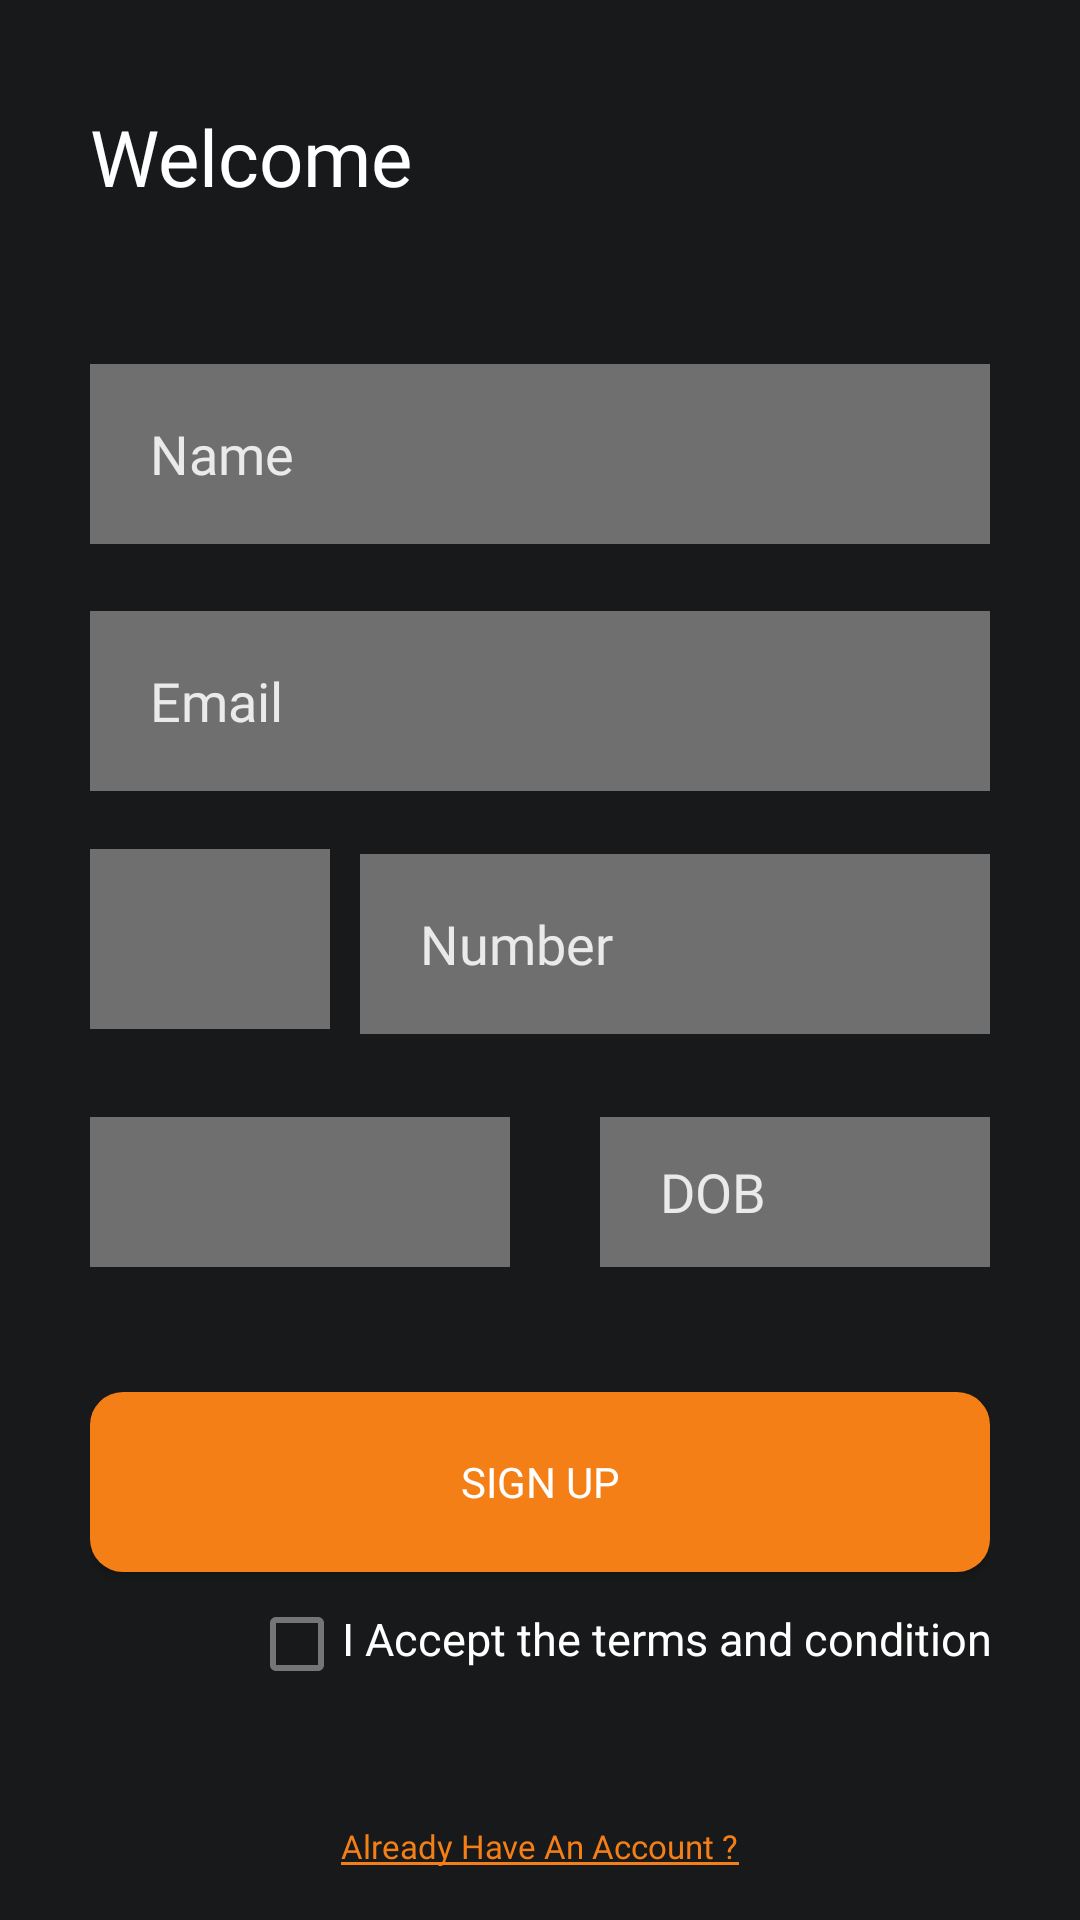

Layout XML and referenced resources for this Android screen:
<!-- AndroidManifest.xml: application theme Theme.Audition -->
<!-- res/layout/fragment_login.xml -->
<?xml version="1.0" encoding="utf-8"?>
<androidx.constraintlayout.widget.ConstraintLayout xmlns:android="http://schemas.android.com/apk/res/android"
    xmlns:app="http://schemas.android.com/apk/res-auto"
    xmlns:tools="http://schemas.android.com/tools"
    android:id="@+id/frameLayout"
    android:layout_width="match_parent"
    android:layout_height="match_parent"
    android:background="@color/bg_black"
    android:paddingHorizontal="30dp"
    tools:context=".LoginFragment">

    <TextView
        android:layout_width="wrap_content"
        android:layout_height="wrap_content"
        android:fontFamily="@font/amiko_semibold"
        android:text="@string/welcome"
        android:textColor="@color/white"
        android:textSize="26sp"
        app:layout_constraintBottom_toTopOf="@+id/nameEditText"
        app:layout_constraintEnd_toEndOf="parent"
        app:layout_constraintHorizontal_bias="0"
        app:layout_constraintStart_toStartOf="parent"
        app:layout_constraintTop_toTopOf="parent"
        app:layout_constraintVertical_bias="0.4" />

    <EditText
        android:id="@+id/nameEditText"
        style="@style/Base.Widget.AppCompat.EditText.AuditionEditText"
        android:layout_width="match_parent"
        android:layout_height="60dp"
        android:hint="@string/name"
        android:lines="1"
        android:inputType="text|textCapSentences"

        android:paddingStart="20dp"
        android:paddingEnd="20dp"
        app:layout_constraintBottom_toTopOf="@+id/signUpButton"
        app:layout_constraintEnd_toEndOf="parent"
        app:layout_constraintStart_toStartOf="parent"
        app:layout_constraintTop_toTopOf="parent"
        app:layout_constraintVertical_bias="0.3" />

    <EditText
        android:id="@+id/emailEditText"
        style="@style/Base.Widget.AppCompat.EditText.AuditionEditText"
        android:layout_width="match_parent"
        android:layout_height="60dp"
        android:hint="@string/email"
        android:paddingStart="20dp"
        android:paddingEnd="20dp"
        android:lines="1"
        android:inputType="textEmailAddress"


        app:layout_constraintBottom_toTopOf="@+id/signUpButton"
        app:layout_constraintEnd_toEndOf="parent"
        app:layout_constraintStart_toStartOf="parent"
        app:layout_constraintTop_toBottomOf="@+id/nameEditText"
        app:layout_constraintVertical_bias="0.1" />

    <EditText
        android:id="@+id/phoneEditText"
        style="@style/Base.Widget.AppCompat.EditText.AuditionEditText"
        android:layout_width="0dp"
        android:layout_height="60dp"
        android:layout_marginStart="10dp"
        android:background="@color/blackish"
        android:hint="@string/phNumber"
        android:paddingStart="20dp"
        android:paddingEnd="20dp"
        android:digits="1234567890"
        android:inputType="textFilter|number"
        android:lines="1"
        android:maxLength="10"
        app:layout_constraintBottom_toTopOf="@+id/signUpButton"
        app:layout_constraintEnd_toEndOf="parent"
        app:layout_constraintStart_toEndOf="@+id/countryCodeSpinner"
        app:layout_constraintTop_toBottomOf="@+id/emailEditText"
        app:layout_constraintVertical_bias="0.15" />

    <com.google.android.material.checkbox.MaterialCheckBox
        android:id="@+id/materialCheckBox"
        android:layout_width="30dp"
        android:layout_height="wrap_content"
        android:clickable="false"
        app:layout_constraintEnd_toEndOf="parent"
        app:layout_constraintHorizontal_bias="0.2"
        app:layout_constraintStart_toStartOf="parent"
        app:layout_constraintTop_toBottomOf="@+id/signUpButton" />

    <TextView
        android:id="@+id/termsTextView"
        android:layout_width="wrap_content"
        android:layout_height="wrap_content"
        android:text="@string/terms"
        android:textColor="@color/white"
        android:textSize="15sp"
        app:layout_constraintBottom_toBottomOf="parent"
        app:layout_constraintEnd_toEndOf="parent"
        app:layout_constraintHorizontal_bias="0"
        app:layout_constraintStart_toEndOf="@+id/materialCheckBox"
        app:layout_constraintTop_toBottomOf="@+id/signUpButton"
        app:layout_constraintVertical_bias="0.125" />

    <androidx.appcompat.widget.AppCompatButton
        android:id="@+id/signUpButton"
        style="@style/Base.TextAppearance.AppCompat.Widget.Button.AuditionButton"
        android:layout_width="match_parent"
        android:layout_height="60dp"
        android:text="@string/sign_up"
        app:layout_constraintBottom_toBottomOf="parent"
        app:layout_constraintEnd_toEndOf="parent"
        app:layout_constraintHorizontal_bias="0.0"
        app:layout_constraintStart_toStartOf="parent"
        app:layout_constraintTop_toTopOf="parent"
        app:layout_constraintVertical_bias="0.8" />


    <Spinner
        android:id="@+id/countryCodeSpinner"
        android:layout_width="80dp"
        android:layout_height="60dp"
        android:background="@color/blackish"
        app:layout_constraintBottom_toTopOf="@+id/spinner"
        app:layout_constraintEnd_toEndOf="parent"
        app:layout_constraintHorizontal_bias="0.0"
        app:layout_constraintStart_toStartOf="parent"
        app:layout_constraintTop_toBottomOf="@+id/emailEditText"
        app:layout_constraintVertical_bias="0.394"
        tools:listitem="@layout/support_simple_spinner_dropdown_item" />

    <Spinner
        android:id="@+id/spinner"
        android:layout_width="140dp"
        android:layout_height="50dp"
        android:background="@color/blackish"
        app:layout_constraintBottom_toTopOf="@+id/signUpButton"
        app:layout_constraintEnd_toEndOf="parent"
        app:layout_constraintHorizontal_bias="0"
        app:layout_constraintStart_toStartOf="parent"
        app:layout_constraintTop_toBottomOf="@+id/phoneEditText"
        app:layout_constraintVertical_bias="0.4"
        tools:listitem="@layout/support_simple_spinner_dropdown_item" />

    <EditText
        android:id="@+id/editTextDate"
        style="@style/Base.Widget.AppCompat.EditText.AuditionEditText"
        android:layout_width="130dp"
        android:layout_height="50dp"
        android:background="@color/blackish"
        android:ems="10"
        android:hint="@string/dob"
        android:inputType="date"
        android:lines="1"
        android:paddingHorizontal="20dp"
        app:layout_constraintBottom_toTopOf="@+id/signUpButton"
        app:layout_constraintEnd_toEndOf="parent"
        app:layout_constraintHorizontal_bias="1"
        app:layout_constraintStart_toEndOf="@+id/spinner"
        app:layout_constraintTop_toBottomOf="@+id/phoneEditText"
        app:layout_constraintVertical_bias="0.4" />

    <EditText
        android:id="@+id/loginTextView"
        android:layout_width="wrap_content"
        android:layout_height="wrap_content"
        android:backgroundTint="@color/colorOnPrimary"
        android:clickable="false"
        android:focusable="false"
        android:fontFamily="@font/amiko_semibold"
        android:text="@string/login_text"
        android:textColor="@color/colorOnPrimary"
        android:textSize="11sp"
        app:layout_constraintBottom_toBottomOf="parent"
        app:layout_constraintEnd_toEndOf="parent"
        app:layout_constraintHorizontal_bias="0.5"
        app:layout_constraintStart_toStartOf="parent"
        app:layout_constraintTop_toBottomOf="@+id/termsTextView"
        app:layout_constraintVertical_bias="0.8" />

</androidx.constraintlayout.widget.ConstraintLayout>
<!-- resources referenced by this layout -->
<resources>
  <color name="bg_black">#18191A</color>
  <color name="blackish">#706F6F</color>
  <color name="colorOnPrimary">#F57F17</color>
  <color name="white">#FFFFFFFF</color>
  <string name="dob">DOB</string>
  <string name="email">Email</string>
  <string name="login_text">Already Have An Account ?</string>
  <string name="name">Name</string>
  <string name="phNumber">Number</string>
  <string name="sign_up">Sign Up</string>
  <string name="terms">I Accept the terms and condition</string>
  <string name="welcome">Welcome</string>
  <style name="Base.TextAppearance.AppCompat.Widget.Button.AuditionButton">
          <item name="android:background">@drawable/button_rounded_rect</item>
          <item name="android:textAlignment">center</item>
          <item name="android:textColor">@color/white</item>
          <item name="fontFamily">@font/amiko_semibold</item>
      </style>
  <style name="Base.Widget.AppCompat.EditText.AuditionEditText">
          <item name="android:background">@color/blackish</item>
          <item name="android:textColor">@color/white</item>
          <item name="android:textColorHint">#EAEAEA</item>
          <item name="fontFamily">@font/amiko_semibold</item>
      </style>
  <style name="Theme.Audition" parent="Theme.MaterialComponents.DayNight.NoActionBar">
          
          <item name="colorPrimary">#121212</item>
          <item name="colorPrimaryVariant">@color/black</item>
          <item name="colorOnPrimary">#F57F17</item>
          
          <item name="colorSecondary">@color/teal_200</item>
          <item name="colorSecondaryVariant">@color/teal_700</item>
          <item name="colorOnSecondary">@color/black</item>
          
          <item name="android:statusBarColor" tools:targetApi="l">?attr/colorPrimaryVariant</item>
          
      </style>
  <!-- drawable button_rounded_rect (drawable) -->
  <?xml version="1.0" encoding="utf-8"?>
  <shape xmlns:android="http://schemas.android.com/apk/res/android">
  
      <solid android:color="@color/colorOnPrimary"/>
      <corners android:radius="11dp"/>
  
  </shape>
  <color name="black">#FF000000</color>
  <color name="teal_200">#FF03DAC5</color>
  <color name="teal_700">#FF018786</color>
</resources>
